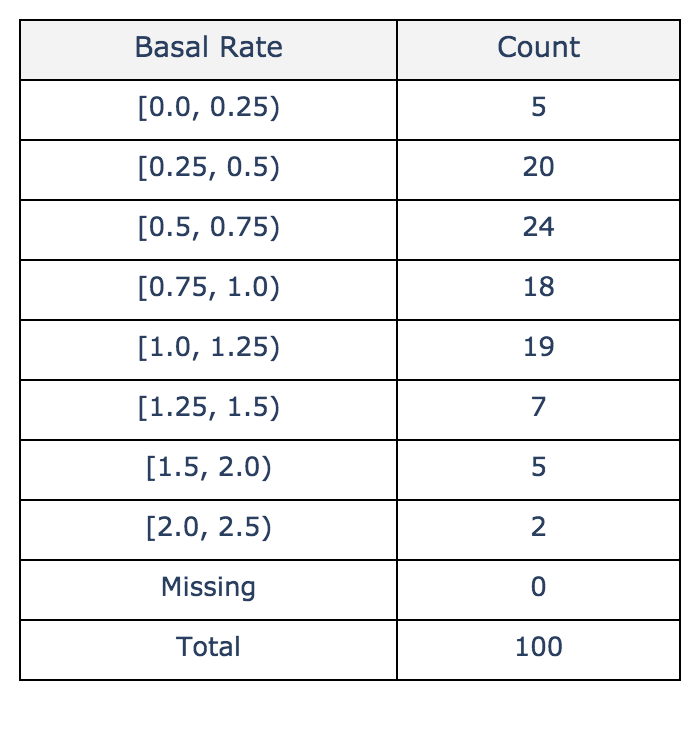

The table this chart was drawn from, first rows:
, Basal Rate, Count
0, [0.0, 0.25), 5.0
1, [0.25, 0.5), 20.0
2, [0.5, 0.75), 24.0
3, [0.75, 1.0), 18.0
4, [1.0, 1.25), 19.0
5, [1.25, 1.5), 7.0
6, [1.5, 2.0), 5.0
7, [2.0, 2.5), 2.0
8, Missing, 0.0
9, Total, 100.0
